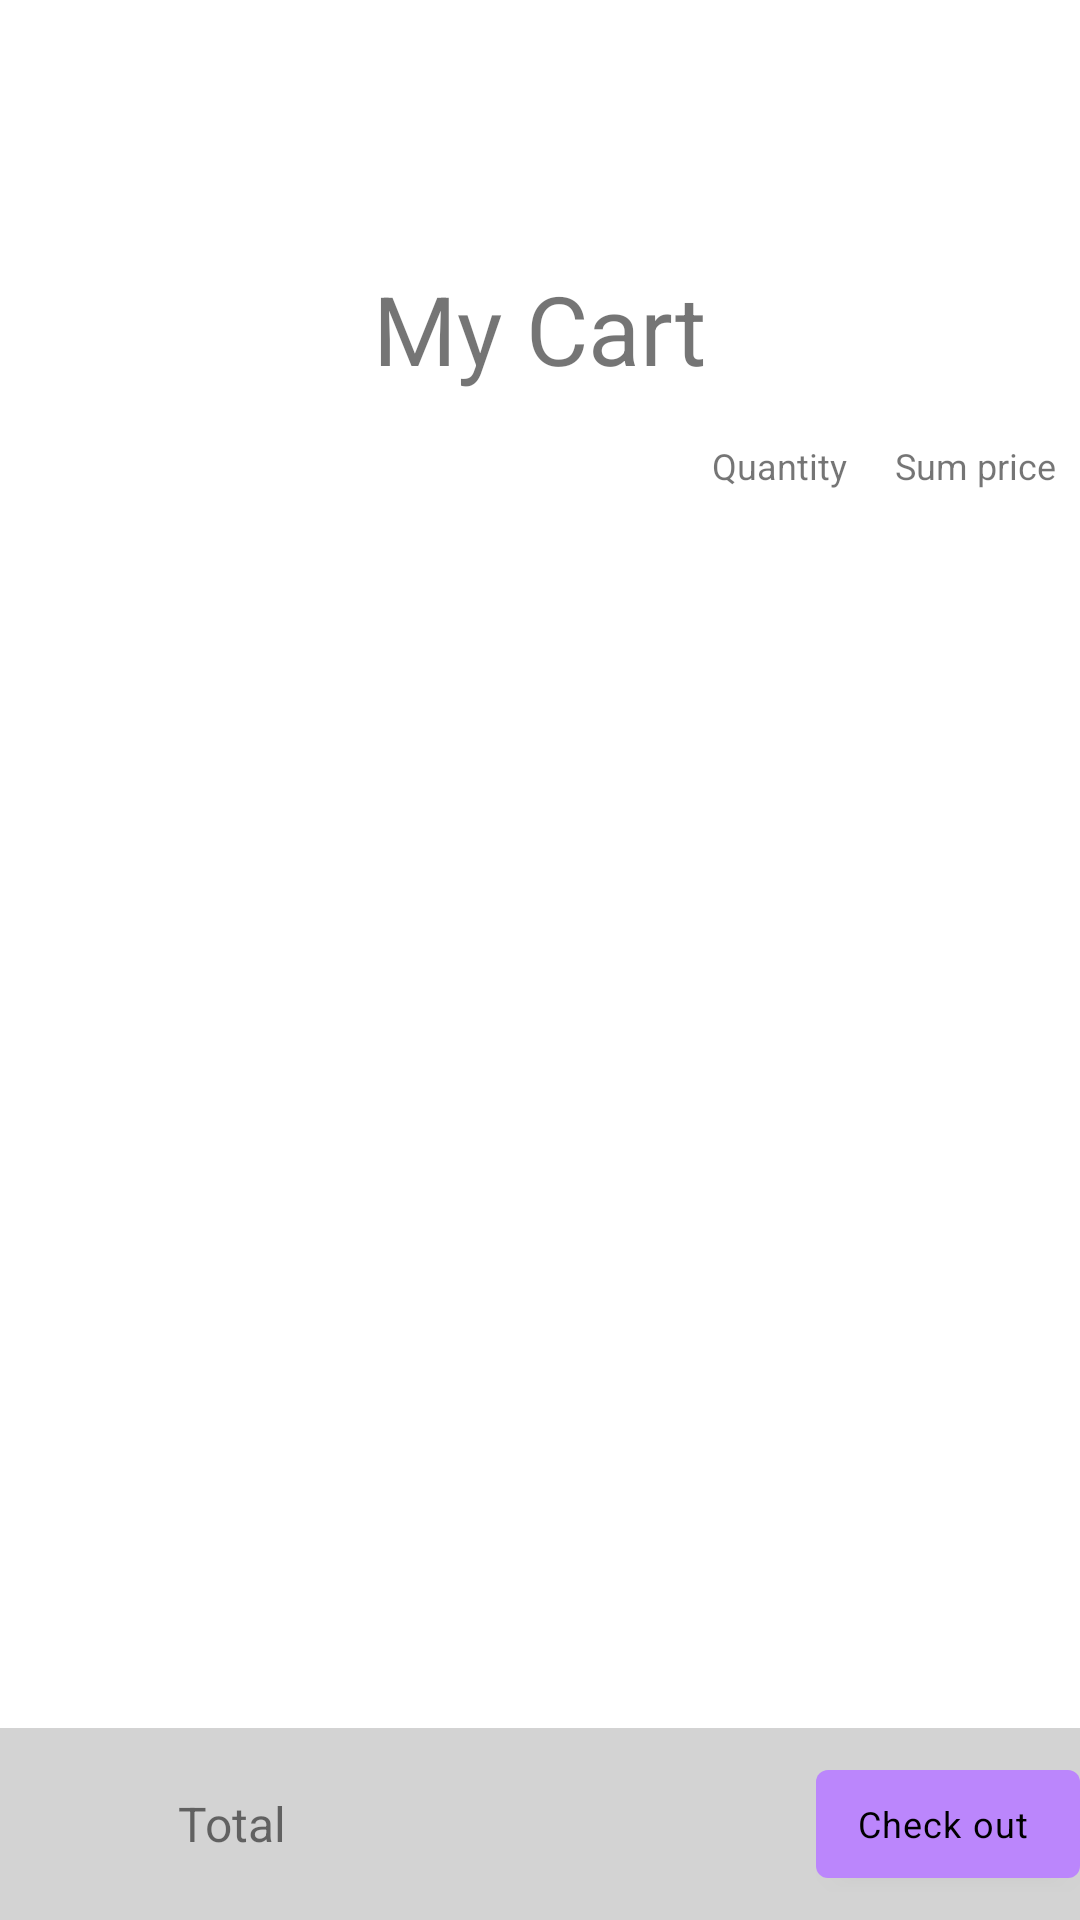

Android layout source for this screen:
<!-- AndroidManifest.xml: application theme Theme.MyCart -->
<!-- res/layout/fragment_cart.xml -->
<?xml version="1.0" encoding="utf-8"?>
<androidx.constraintlayout.widget.ConstraintLayout
    xmlns:android="http://schemas.android.com/apk/res/android"
    xmlns:app="http://schemas.android.com/apk/res-auto"
    xmlns:tools="http://schemas.android.com/tools"
    android:layout_width="match_parent"
    tools:context=".fragment.CartFragment"
    android:layout_height="match_parent"
    android:id="@+id/cart_fragment">

    <ImageView
        android:id="@+id/imageView"
        android:layout_width="64dp"
        app:srcCompat="@drawable/ic_baseline_shopping_cart_24"
        android:contentDescription="@string/description"
        app:layout_constraintEnd_toEndOf="parent"
        app:layout_constraintStart_toStartOf="parent"
        app:layout_constraintTop_toTopOf="parent"
        android:layout_height="64dp"
        android:layout_marginStart="173dp"
        android:layout_marginTop="16dp"
        android:layout_marginEnd="174dp"/>

    <TextView
        android:layout_width="wrap_content"
        android:layout_height="wrap_content"
        android:id="@+id/textView"
        app:layout_constraintEnd_toEndOf="parent"
        app:layout_constraintStart_toStartOf="parent"
        android:layout_marginTop="8dp"
        android:text="@string/app_name"
        android:textSize="32sp"
        app:layout_constraintTop_toBottomOf="@+id/imageView" />

    <TextView
        android:id="@+id/textView2"
        android:text="@string/quantity"
        android:textSize="12sp"
        android:layout_width="wrap_content"
        android:layout_height="wrap_content"
        android:layout_marginTop="16dp"
        android:layout_marginEnd="16dp"
        app:layout_constraintEnd_toStartOf="@+id/textView3"
        app:layout_constraintTop_toBottomOf="@+id/textView" />

    <TextView
        android:id="@+id/textView3"
        app:layout_constraintTop_toBottomOf="@+id/textView"
        android:layout_width="wrap_content"
        android:text="@string/sum_price"
        android:textSize="12sp"
        app:layout_constraintEnd_toEndOf="parent"
        android:layout_height="wrap_content"
        android:layout_marginTop="16dp"
        android:layout_marginEnd="8dp"/>

    <androidx.recyclerview.widget.RecyclerView
        android:id="@+id/cart_rv"
        android:layout_width="match_parent"
        app:layout_constraintTop_toBottomOf="@+id/textView2"
        app:layout_constraintVertical_bias="0.026"
        app:layout_constraintBottom_toTopOf="@+id/linearLayout"
        app:layout_constraintEnd_toEndOf="parent"
        android:layout_height="0dp"
        android:layout_marginTop="8dp"
        android:layout_marginBottom="32dp"
 />
    <LinearLayout
        android:orientation="horizontal"
        app:layout_constraintHorizontal_bias="0.0"
        android:id="@+id/linearLayout"
        android:layout_width="match_parent"
        android:layout_height="64dp"
        app:layout_constraintStart_toStartOf="parent"
        android:gravity="center"
        app:layout_constraintBottom_toBottomOf="parent"
        app:layout_constraintEnd_toEndOf="parent"
        android:background="@color/light_gray">

        <TextView
            android:id="@+id/total"
            android:layout_height="wrap_content"
            android:layout_weight="1"
            android:text="@string/total_price"
            android:textAlignment="center"
            android:textSize="16sp"
            android:layout_width="wrap_content"
/>

        <TextView
            android:layout_height="wrap_content"
            android:textAlignment="center"
            android:textSize="20sp"
            android:id="@+id/total_price"
            android:layout_width="wrap_content"
            android:layout_weight="1" />

        <com.google.android.material.button.MaterialButton
            android:id="@+id/checkout_btn"
            android:layout_height="wrap_content"
            android:gravity="center"
            android:text="@string/check_out"
            style="@style/Widget.MaterialComponents.Button.Icon"
            android:layout_width="wrap_content"
            android:textAppearance="@style/TextAppearance.MaterialComponents.Caption"
            app:icon="@drawable/ic_baseline_credit_card_24"
            />

    </LinearLayout>


</androidx.constraintlayout.widget.ConstraintLayout>
<!-- resources referenced by this layout -->
<resources>
  <color name="light_gray">#D3D3D3</color>
  <string name="app_name">My Cart</string>
  <string name="check_out">Check out</string>
  <string name="description">btn</string>
  <string name="quantity">Quantity</string>
  <string name="sum_price">Sum price</string>
  <string name="total_price">Total</string>
  <style name="Theme.MyCart" parent="Theme.MaterialComponents.DayNight.DarkActionBar">
          
          <item name="colorPrimary">@color/purple_200</item>
          <item name="colorPrimaryVariant">@color/purple_700</item>
          <item name="colorOnPrimary">@color/black</item>
  
          
          <item name="android:statusBarColor" tools:targetApi="l">?attr/colorPrimaryVariant</item>
          
          
          <item name="colorSecondary">@color/teal_200</item>
          <item name="colorSecondaryVariant">@color/teal_200</item>
          <item name="colorOnSecondary">@color/black</item>
      </style>
  <color name="purple_200">#FFBB86FC</color>
  <color name="purple_700">#FF3700B3</color>
  <color name="black">#FF000000</color>
  <color name="teal_200">#FF03DAC5</color>
</resources>
